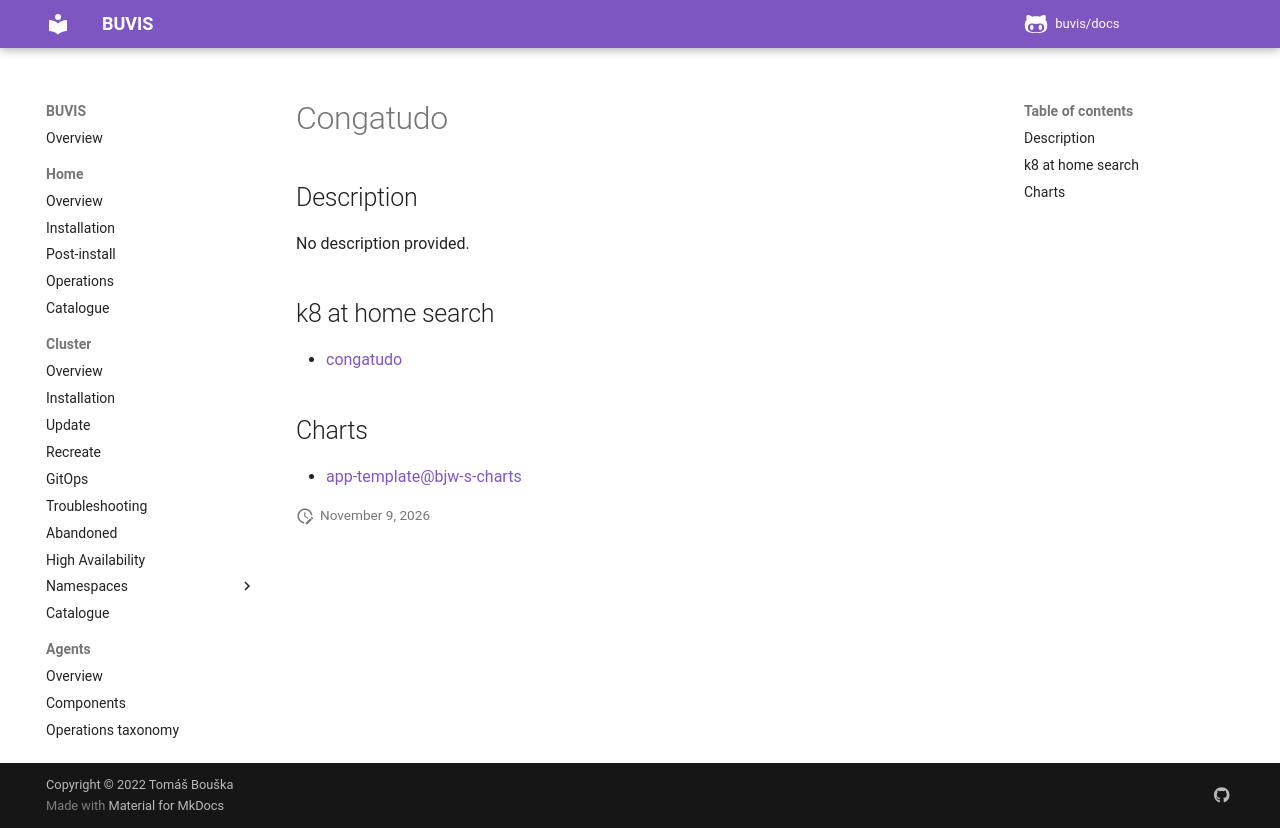

repository: buvis/docs · page: cluster/catalogue/congatudo/index.html · generator: mkdocs

# Congatudo

## Description

No description provided.

## k8 at home search

- [congatudo](https://nanne.dev/k8s-at-home-search/#/congatudo)

## Charts

- [app-template@bjw-s-charts](https://bjw-s.github.io/helm-charts/)
